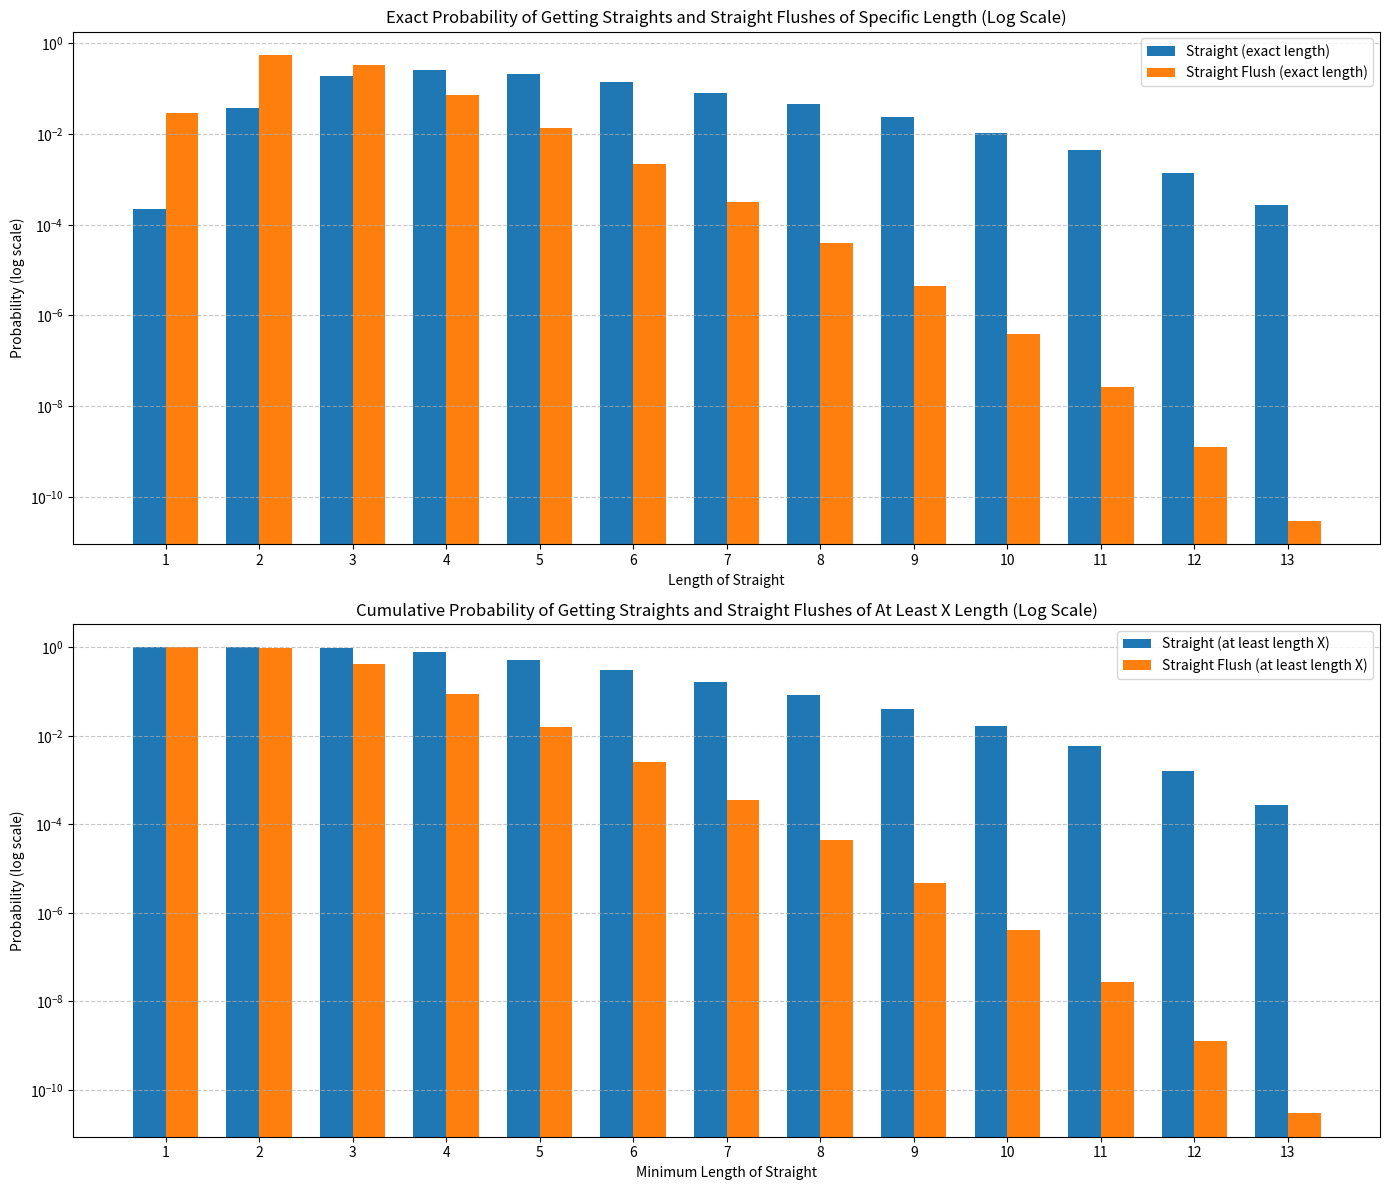

This chart was generated by the following Python code:
import numpy as np
import matplotlib.pyplot as plt

# Data from the problem
counted_straight_lengths = [1271348424, 221667695352, 1089094274744, 1494123765200, 1224371890896, 804372256512,
                            474483929984, 262784360448, 135044874240, 62738923520, 25198854144, 8002732032, 1577058304]
at_least_counted_straight_lenghts = np.cumsum(counted_straight_lengths[::-1])[::-1]
counted_straight_flush_lengths = [170226064036, 3231369839200, 1886228484214, 424635276516, 77497737660, 12663862404,
                                  1846862262, 235769688, 25627140, 2277968, 155316, 7224, 172]
at_least_counted_straight_flush_lenghts = np.cumsum(counted_straight_flush_lengths[::-1])[::-1]

# Total number of hands
total_hands = 5804731963800

# Convert counts to probabilities
prob_straight_lengths = np.array(counted_straight_lengths) / total_hands
prob_straight_flush_lengths = np.array(counted_straight_flush_lengths) / total_hands

prob_at_least_straight = np.cumsum(prob_straight_lengths[::-1])[::-1]
prob_at_least_straight_flush = np.cumsum(prob_straight_flush_lengths[::-1])[::-1]

# X-axis values (starting from 1)
x_indices = np.arange(1, len(prob_at_least_straight) + 1)

# Bar width
width = 0.35

# Generate combined plot with linear scale
fig, (ax1, ax2) = plt.subplots(2, 1, figsize=(14, 12))

# Plot 1: Exact hitting probabilities (linear scale)
ax1.bar(x_indices - width / 2, prob_straight_lengths, width, label='Straight (exact length)')
ax1.bar(x_indices + width / 2, prob_straight_flush_lengths, width, label='Straight Flush (exact length)')
ax1.set_xlabel('Length of Straight')
ax1.set_ylabel('Probability')
ax1.set_title('Exact Probability of Getting Straights and Straight Flushes of Specific Length')
ax1.set_xticks(x_indices)
ax1.legend()
ax1.grid(axis='y', linestyle='--', alpha=0.7)

# Plot 2: Cumulative probabilities (linear scale)
ax2.bar(x_indices - width / 2, prob_at_least_straight, width, label='Straight (at least length X)')
ax2.bar(x_indices + width / 2, prob_at_least_straight_flush, width, label='Straight Flush (at least length X)')
ax2.set_xlabel('Minimum Length of Straight')
ax2.set_ylabel('Probability')
ax2.set_title('Cumulative Probability of Getting Straights and Straight Flushes of At Least X Length')
ax2.set_xticks(x_indices)
ax2.legend()
ax2.grid(axis='y', linestyle='--', alpha=0.7)

plt.tight_layout()
# Save the combined linear scale plots
plt.savefig('probabilities_linear.png', dpi=300, bbox_inches='tight')
plt.close()

# Generate combined plot with logarithmic scale
fig, (ax1, ax2) = plt.subplots(2, 1, figsize=(14, 12))

# Plot 3: Exact hitting probabilities (logarithmic scale)
ax1.bar(x_indices - width / 2, prob_straight_lengths, width, label='Straight (exact length)')
ax1.bar(x_indices + width / 2, prob_straight_flush_lengths, width, label='Straight Flush (exact length)')
ax1.set_xlabel('Length of Straight')
ax1.set_ylabel('Probability (log scale)')
ax1.set_title('Exact Probability of Getting Straights and Straight Flushes of Specific Length (Log Scale)')
ax1.set_xticks(x_indices)
ax1.legend()
ax1.grid(axis='y', linestyle='--', alpha=0.7)
ax1.set_yscale('log')

# Plot 4: Cumulative probabilities (logarithmic scale)
ax2.bar(x_indices - width / 2, prob_at_least_straight, width, label='Straight (at least length X)')
ax2.bar(x_indices + width / 2, prob_at_least_straight_flush, width, label='Straight Flush (at least length X)')
ax2.set_xlabel('Minimum Length of Straight')
ax2.set_ylabel('Probability (log scale)')
ax2.set_title('Cumulative Probability of Getting Straights and Straight Flushes of At Least X Length (Log Scale)')
ax2.set_xticks(x_indices)
ax2.legend()
ax2.grid(axis='y', linestyle='--', alpha=0.7)
ax2.set_yscale('log')

plt.tight_layout()
# Save the combined logarithmic scale plots
plt.savefig('probabilities_log.png', dpi=300, bbox_inches='tight')

# Print Table for Regular Straights
print("REGULAR STRAIGHTS TABLE:")
print("| Length | At Least This Length | Longest Is This Length | Count (At Least)  | Count (Exact Longest) |")
print("|--------|----------------------|------------------------|-------------------|-----------------------|")

for i in range(len(prob_straight_lengths)):
    length = i + 1
    at_least_prob = f"{100 * prob_at_least_straight[i]:.4f}%"
    longest_prob = f"{100 * prob_straight_lengths[i]:.4f}%"

    at_least_count = f"{at_least_counted_straight_lenghts[i]:,}"
    longest_count = f"{counted_straight_lengths[i]:,}"

    print(f"| {length:6d} | {at_least_prob:20s} | {longest_prob:22s} | {at_least_count:17s} | {longest_count:21s} |")

print("\n")

# Print Table for Straight Flushes
print("STRAIGHT FLUSHES TABLE:")
print("| Length | At Least This Length | Longest Is This Length | Count (At Least)  | Count (Exact Longest) |")
print("|--------|----------------------|------------------------|-------------------|-----------------------|")

for i in range(len(prob_straight_flush_lengths)):
    length = i + 1
    at_least_prob = f"{100 * prob_at_least_straight_flush[i]:.4f}%"
    longest_prob = f"{100 * prob_straight_flush_lengths[i]:.4f}%"

    # Calculate the counts
    at_least_count = f"{at_least_counted_straight_flush_lenghts[i]:,}"
    longest_count = f"{counted_straight_flush_lengths[i]:,}"

    print(f"| {length:6d} | {at_least_prob:20s} | {longest_prob:22s} | {at_least_count:17s} | {longest_count:21s} |")

